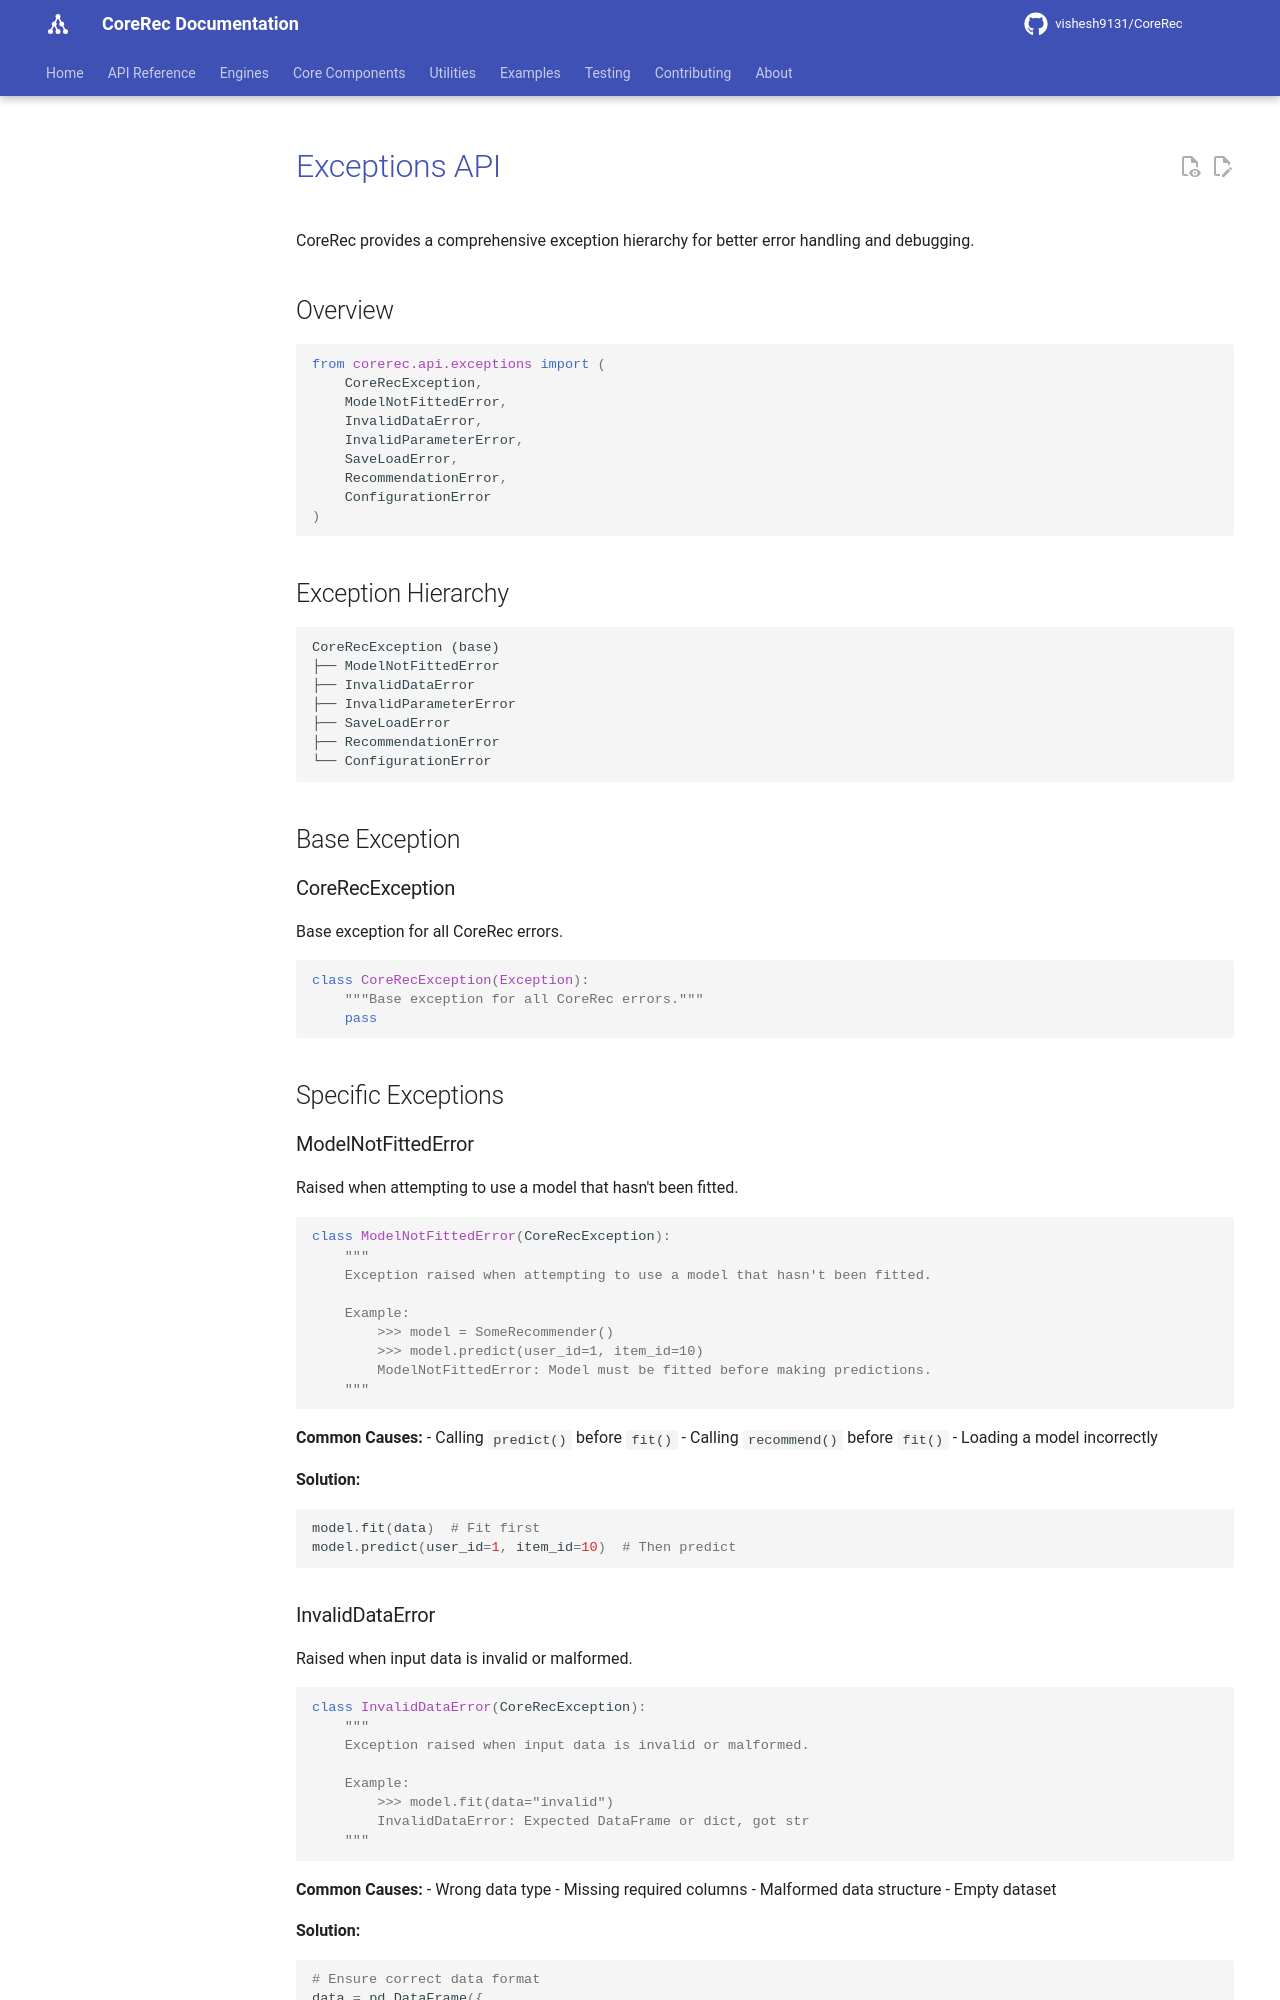

repository: vishesh9131/CoreRec · page: source/api/exceptions/index.html · generator: mkdocs

# Exceptions API

CoreRec provides a comprehensive exception hierarchy for better error handling and debugging.

## Overview

```python
from corerec.api.exceptions import (
    CoreRecException,
    ModelNotFittedError,
    InvalidDataError,
    InvalidParameterError,
    SaveLoadError,
    RecommendationError,
    ConfigurationError
)
```

## Exception Hierarchy

```
CoreRecException (base)
├── ModelNotFittedError
├── InvalidDataError
├── InvalidParameterError
├── SaveLoadError
├── RecommendationError
└── ConfigurationError
```

## Base Exception

### CoreRecException

Base exception for all CoreRec errors.

```python
class CoreRecException(Exception):
    """Base exception for all CoreRec errors."""
    pass
```

## Specific Exceptions

### ModelNotFittedError

Raised when attempting to use a model that hasn't been fitted.

```python
class ModelNotFittedError(CoreRecException):
    """
    Exception raised when attempting to use a model that hasn't been fitted.
    
    Example:
        >>> model = SomeRecommender()
        >>> model.predict(user_id=1, item_id=10)
        ModelNotFittedError: Model must be fitted before making predictions.
    """
```

**Common Causes:**
- Calling `predict()` before `fit()`
- Calling `recommend()` before `fit()`
- Loading a model incorrectly

**Solution:**
```python
model.fit(data)  # Fit first
model.predict(user_id=1, item_id=10)  # Then predict
```

### InvalidDataError

Raised when input data is invalid or malformed.

```python
class InvalidDataError(CoreRecException):
    """
    Exception raised when input data is invalid or malformed.
    
    Example:
        >>> model.fit(data="invalid")
        InvalidDataError: Expected DataFrame or dict, got str
    """
```

**Common Causes:**
- Wrong data type
- Missing required columns
- Malformed data structure
- Empty dataset

**Solution:**
```python
# Ensure correct data format
data = pd.DataFrame({
    'user_id': user_ids,
    'item_id': item_ids,
    'rating': ratings
})
model.fit(data)
```
